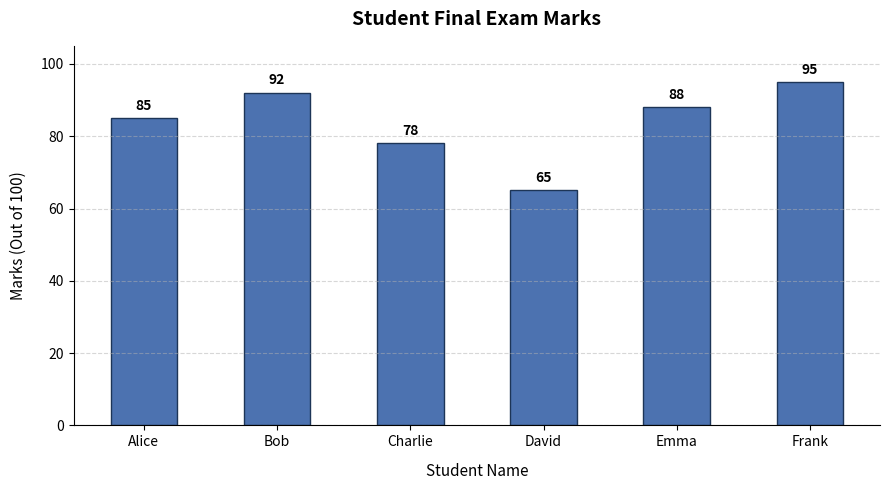

Generate this figure with matplotlib:
import matplotlib.pyplot as plt

# 1. Define Student Data
students = ['Alice', 'Bob', 'Charlie', 'David', 'Emma', 'Frank']
marks = [85, 92, 78, 65, 88, 95]

# 2. Create Figure Container
plt.figure(figsize=(9, 5))

# 3. Plot Vertical Bar Chart
bars = plt.bar(
    students, 
    marks, 
    color='#4c72b0',      # Soft blue fill
    edgecolor='#1d3557',  # Dark border line
    width=0.5             # Bar thickness
)

# 4. Add Score Annotations on Top of Each Bar
for bar in bars:
    yval = bar.get_height()
    plt.text(
        bar.get_x() + bar.get_width() / 2,  # Center horizontally
        yval + 1.5,                          # Position slightly above the bar top
        f'{yval}',                           # Display value
        ha='center', va='bottom',            # Alignment
        fontsize=10, fontweight='bold'
    )

# 5. Styling & Formatting
plt.title('Student Final Exam Marks', fontsize=14, fontweight='bold', pad=15)
plt.xlabel('Student Name', fontsize=11, labelpad=10)
plt.ylabel('Marks (Out of 100)', fontsize=11, labelpad=10)

# Set Y-axis limits (0 to 105 to give space for score text)
plt.ylim(0, 105)

# Add horizontal gridlines
plt.grid(axis='y', linestyle='--', alpha=0.5)

# Clean borders (remove top and right spines)
plt.gca().spines['top'].set_visible(False)
plt.gca().spines['right'].set_visible(False)

# 6. Adjust Layout & Show Plot
plt.tight_layout()
plt.show()
